Run: headless pygame with SDL's dummy video driver; simulated clock (each Clock.tick advances the game by its frame time, no real sleeping); random seed 0; keys injected as events and as key.get_pressed() state; no mouse input.
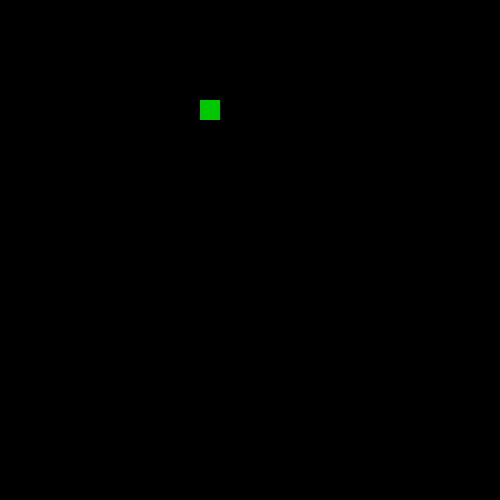
Frame 1 of 4 · flips 1–60 · no input
Frame 2 of 4 · flips 61–180 · tapped SPACE, RETURN · held RIGHT (→), D · screen unchanged from frame 1, image omitted
Frame 3 of 4 · flips 181–300 · held DOWN (↓), S · screen unchanged from frame 2, image omitted
Frame 4 of 4 · flips 301–420 · held LEFT (←), A, UP (↑), W · screen unchanged from frame 3, image omitted

The pygame program that drew these frames:

import pygame
import time

WIDTH = 500
HEIGHT = 500
GREEN = (0, 200, 0)

init = pygame.init()
screen = pygame.display.set_mode([WIDTH, HEIGHT])

box_x = 200
box_y = 100
box = pygame.Rect(box_x, box_y, 20, 20)

while True:
    for event in pygame.event.get():
        if event.type == pygame.QUIT:
            pygame.quit()
            sys.exit()

    pygame.draw.rect(screen, GREEN, box)

    pygame.display.update()
    time.sleep(0.1)
